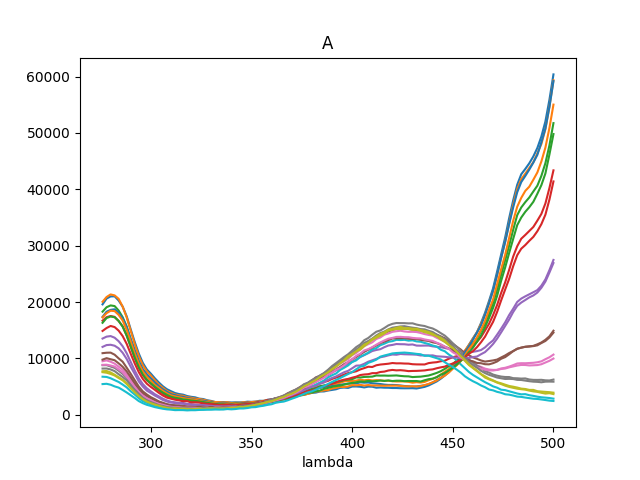

The data file committed next to this chart (first rows):
lambda, A01, A02, A03, A04, A05, A06, A07, A08, A09, A10, B01, B02, B03, B04, B05, B06, B07, B08, B09, B10
276.0, 19580, 20042, 18284, 16683, 13515, 10923, 9495, 8787, 7715, 6747, 17363, 17266, 16310, 14867, 12038, 9779, 8852, 8190, 7550, 5438
278.0, 20613, 20885, 19073, 17314, 13857, 11000, 9639, 8800, 7761, 6706, 18278, 18018, 17159, 15386, 12359, 10037, 8877, 8202, 7455, 5491
280.0, 20989, 21346, 19395, 17514, 13955, 11021, 9405, 8554, 7507, 6474, 18601, 18453, 17428, 15751, 12415, 9845, 8735, 8036, 7237, 5328
282.0, 21009, 21171, 19278, 17369, 13669, 10655, 9073, 8322, 7094, 6142, 18712, 18387, 17294, 15553, 12245, 9674, 8551, 7740, 6965, 5029
284.0, 20267, 20563, 18488, 16629, 13044, 10001, 8528, 7822, 6656, 5813, 18080, 17721, 16641, 14921, 11783, 9121, 8045, 7191, 6513, 4813
286.0, 19179, 19165, 17297, 15675, 12148, 9404, 7976, 7250, 6215, 5354, 17097, 16709, 15628, 13952, 10988, 8503, 7515, 6694, 6107, 4395
288.0, 17449, 17263, 15656, 14058, 10904, 8348, 7148, 6581, 5556, 4852, 15527, 15037, 14040, 12570, 9886, 7683, 6709, 6116, 5458, 3948
290.0, 15137, 14883, 13333, 12052, 9367, 7265, 6206, 5644, 4821, 4165, 13414, 13007, 12095, 10816, 8501, 6657, 5845, 5248, 4702, 3460
292.0, 12886, 12516, 11283, 10077, 7835, 6120, 5208, 4724, 4082, 3585, 11337, 10876, 10133, 9093, 7232, 5587, 4909, 4407, 3984, 2966
294.0, 10856, 10410, 9344, 8343, 6481, 4994, 4294, 3936, 3349, 2948, 9516, 9094, 8441, 7559, 5908, 4595, 4082, 3692, 3306, 2421
296.0, 9204, 8798, 7836, 7027, 5438, 4149, 3631, 3232, 2812, 2411, 8093, 7702, 7129, 6354, 4998, 3831, 3399, 3004, 2757, 2049
298.0, 8033, 7709, 6899, 6115, 4706, 3593, 3085, 2780, 2362, 2108, 7172, 6729, 6215, 5506, 4276, 3309, 2926, 2561, 2329, 1760
300.0, 7284, 6949, 6164, 5502, 4153, 3117, 2688, 2403, 2071, 1817, 6444, 6044, 5577, 4932, 3849, 2929, 2562, 2249, 2048, 1563
302.0, 6455, 6116, 5428, 4857, 3644, 2758, 2391, 2135, 1781, 1615, 5705, 5290, 4945, 4415, 3400, 2566, 2215, 1986, 1786, 1349
304.0, 5709, 5365, 4777, 4246, 3250, 2356, 2074, 1809, 1612, 1365, 5055, 4757, 4398, 3873, 3019, 2271, 1921, 1704, 1592, 1198
306.0, 5042, 4767, 4198, 3762, 2847, 2115, 1827, 1610, 1412, 1244, 4487, 4225, 3921, 3407, 2609, 2004, 1756, 1555, 1379, 1056
308.0, 4525, 4217, 3755, 3334, 2530, 1878, 1653, 1464, 1202, 1123, 4059, 3788, 3521, 3033, 2347, 1779, 1555, 1354, 1222, 954.0
310.0, 4176, 3893, 3472, 3048, 2301, 1723, 1518, 1353, 1178, 1010, 3643, 3439, 3182, 2844, 2154, 1697, 1412, 1281, 1103, 902.0
312.0, 3852, 3603, 3281, 2838, 2210, 1679, 1463, 1303, 1063, 1020, 3474, 3268, 3008, 2666, 2077, 1578, 1336, 1230, 1135, 816.0
314.0, 3667, 3444, 3098, 2771, 2106, 1636, 1430, 1249, 1109, 1016, 3250, 3111, 2890, 2557, 1973, 1580, 1319, 1160, 1071, 829.0
316.0, 3566, 3371, 2941, 2626, 2085, 1595, 1397, 1248, 1045, 960.0, 3171, 2962, 2702, 2389, 1938, 1454, 1230, 1137, 1087, 822.0
318.0, 3320, 3122, 2820, 2486, 1935, 1447, 1350, 1203, 1041, 927.0, 2962, 2834, 2644, 2424, 1856, 1443, 1257, 1151, 1036, 770.0
320.0, 3180, 3026, 2702, 2376, 1873, 1476, 1310, 1153, 1034, 851.0, 2858, 2737, 2528, 2185, 1771, 1393, 1246, 1112, 977.0, 807.0
322.0, 3087, 2867, 2603, 2377, 1823, 1463, 1264, 1219, 1064, 929.0, 2700, 2658, 2458, 2217, 1680, 1368, 1225, 1085, 1012, 803.0
324.0, 2862, 2793, 2524, 2316, 1786, 1472, 1327, 1180, 1055, 930.0, 2542, 2483, 2366, 2165, 1671, 1424, 1157, 1106, 1098, 854.0
326.0, 2786, 2658, 2320, 2257, 1780, 1488, 1284, 1190, 1031, 940.0, 2485, 2343, 2253, 2012, 1699, 1429, 1239, 1200, 1009, 875.0
328.0, 2573, 2495, 2275, 2114, 1678, 1431, 1240, 1204, 1056, 981.0, 2338, 2222, 2114, 1934, 1631, 1345, 1256, 1158, 1086, 902.0
330.0, 2448, 2355, 2213, 1999, 1613, 1447, 1314, 1179, 1038, 992.0, 2194, 2123, 2001, 1889, 1578, 1361, 1132, 1175, 1147, 902.0
332.0, 2254, 2257, 2017, 1969, 1582, 1525, 1286, 1174, 1123, 984.0, 2068, 2049, 1921, 1817, 1509, 1332, 1275, 1129, 1097, 953.0
334.0, 2240, 2226, 2050, 1926, 1590, 1390, 1367, 1263, 1111, 1003, 2055, 1969, 1853, 1728, 1516, 1402, 1284, 1188, 1105, 923.0
336.0, 2249, 2166, 1969, 1892, 1547, 1451, 1321, 1299, 1186, 1045, 2001, 1963, 1857, 1777, 1478, 1333, 1228, 1146, 1113, 924.0
338.0, 2222, 2225, 1921, 1920, 1580, 1489, 1369, 1257, 1248, 1141, 1963, 1880, 1755, 1776, 1489, 1333, 1260, 1237, 1135, 1009
340.0, 2177, 2058, 1932, 1826, 1607, 1510, 1491, 1358, 1172, 1104, 1895, 1811, 1818, 1756, 1567, 1453, 1312, 1227, 1242, 958.0
342.0, 2203, 2122, 1980, 1896, 1599, 1469, 1475, 1395, 1276, 1204, 1914, 1873, 1732, 1753, 1573, 1411, 1386, 1300, 1254, 1010
344.0, 2194, 2093, 2015, 1910, 1701, 1549, 1461, 1375, 1320, 1278, 1995, 1973, 1801, 1768, 1528, 1564, 1383, 1391, 1413, 1108
346.0, 2211, 2215, 1974, 1979, 1768, 1729, 1546, 1577, 1387, 1249, 1956, 1871, 1856, 1821, 1621, 1583, 1403, 1460, 1360, 1111
348.0, 2317, 2162, 1989, 2112, 1834, 1733, 1694, 1591, 1479, 1355, 1983, 1966, 1907, 1887, 1634, 1659, 1542, 1573, 1506, 1191
350.0, 2287, 2245, 2047, 2043, 1887, 1823, 1751, 1762, 1596, 1488, 1991, 2020, 1969, 1936, 1764, 1733, 1499, 1682, 1618, 1318
352.0, 2327, 2320, 2097, 2132, 1969, 1934, 1873, 1863, 1621, 1506, 2108, 2017, 1951, 1958, 1914, 1887, 1754, 1747, 1760, 1351
354.0, 2477, 2358, 2186, 2271, 2153, 2134, 2097, 2043, 1857, 1705, 2099, 2093, 2075, 2036, 1969, 1979, 1842, 1947, 1911, 1493
356.0, 2464, 2467, 2292, 2365, 2264, 2237, 2254, 2238, 2024, 1858, 2119, 2183, 2100, 2217, 2054, 2215, 2056, 2116, 2074, 1595
358.0, 2653, 2589, 2425, 2628, 2417, 2548, 2364, 2432, 2209, 1998, 2296, 2250, 2234, 2249, 2251, 2281, 2186, 2330, 2292, 1751
360.0, 2733, 2641, 2616, 2688, 2659, 2698, 2594, 2683, 2396, 2219, 2358, 2328, 2292, 2360, 2366, 2539, 2397, 2663, 2418, 1866
362.0, 2894, 2902, 2772, 2869, 2776, 2924, 2861, 2916, 2645, 2334, 2482, 2469, 2461, 2627, 2542, 2723, 2572, 2728, 2663, 2118
364.0, 3021, 2998, 2922, 2978, 3024, 3153, 3011, 3087, 2876, 2525, 2526, 2615, 2579, 2671, 2740, 2952, 2779, 3050, 2961, 2246
366.0, 3184, 3181, 3102, 3166, 3275, 3381, 3323, 3422, 3087, 2765, 2731, 2720, 2801, 2882, 2900, 3209, 3034, 3270, 3153, 2334
368.0, 3288, 3364, 3186, 3466, 3574, 3819, 3582, 3687, 3388, 3041, 2803, 2889, 2862, 3042, 3258, 3500, 3292, 3567, 3517, 2563
370.0, 3383, 3529, 3411, 3689, 3867, 4115, 3921, 4170, 3753, 3386, 3032, 3051, 3056, 3239, 3450, 3697, 3591, 3882, 3741, 2838
372.0, 3731, 3674, 3611, 3947, 4294, 4473, 4307, 4453, 4051, 3653, 3235, 3233, 3311, 3462, 3763, 4038, 3896, 4261, 4090, 3086
374.0, 3892, 3921, 3915, 4269, 4556, 4892, 4649, 4818, 4564, 3990, 3448, 3412, 3468, 3797, 4034, 4523, 4318, 4635, 4514, 3378
376.0, 4094, 4233, 4111, 4455, 4843, 5318, 4990, 5403, 4984, 4350, 3525, 3517, 3616, 3940, 4372, 4741, 4795, 5056, 5012, 3687
378.0, 4267, 4425, 4408, 4774, 5130, 5609, 5394, 5690, 5293, 4675, 3725, 3712, 3944, 4209, 4676, 5034, 5048, 5458, 5369, 3973
380.0, 4466, 4564, 4578, 5029, 5545, 6086, 5761, 6156, 5727, 5031, 3872, 3901, 3933, 4307, 4949, 5538, 5398, 5899, 5790, 4151
382.0, 4618, 4820, 4765, 5162, 5847, 6643, 6177, 6480, 6140, 5357, 3937, 4133, 4162, 4550, 5112, 5891, 5819, 6416, 6154, 4462
384.0, 4773, 4912, 5079, 5554, 6322, 6897, 6707, 6985, 6623, 5698, 4119, 4170, 4294, 4803, 5495, 6292, 6174, 6878, 6701, 4791
386.0, 4917, 5167, 5179, 5820, 6665, 7305, 7100, 7397, 6953, 6076, 4136, 4323, 4597, 5052, 5720, 6776, 6572, 7259, 7090, 5084
388.0, 5014, 5292, 5337, 6007, 7036, 7885, 7519, 7970, 7553, 6621, 4295, 4367, 4761, 5331, 6187, 7121, 7109, 7721, 7530, 5451
390.0, 5186, 5466, 5561, 6358, 7471, 8343, 8014, 8628, 7997, 7006, 4403, 4653, 4942, 5498, 6525, 7571, 7474, 8247, 8113, 5823
392.0, 5304, 5520, 5842, 6591, 7877, 8989, 8504, 9158, 8609, 7317, 4519, 4766, 5087, 5727, 6792, 8029, 7964, 8768, 8593, 6172
394.0, 5344, 5668, 5902, 6814, 8191, 9304, 9041, 9699, 9144, 7940, 4764, 4931, 5168, 6045, 7177, 8477, 8305, 9331, 9143, 6506
... 53 more rows
